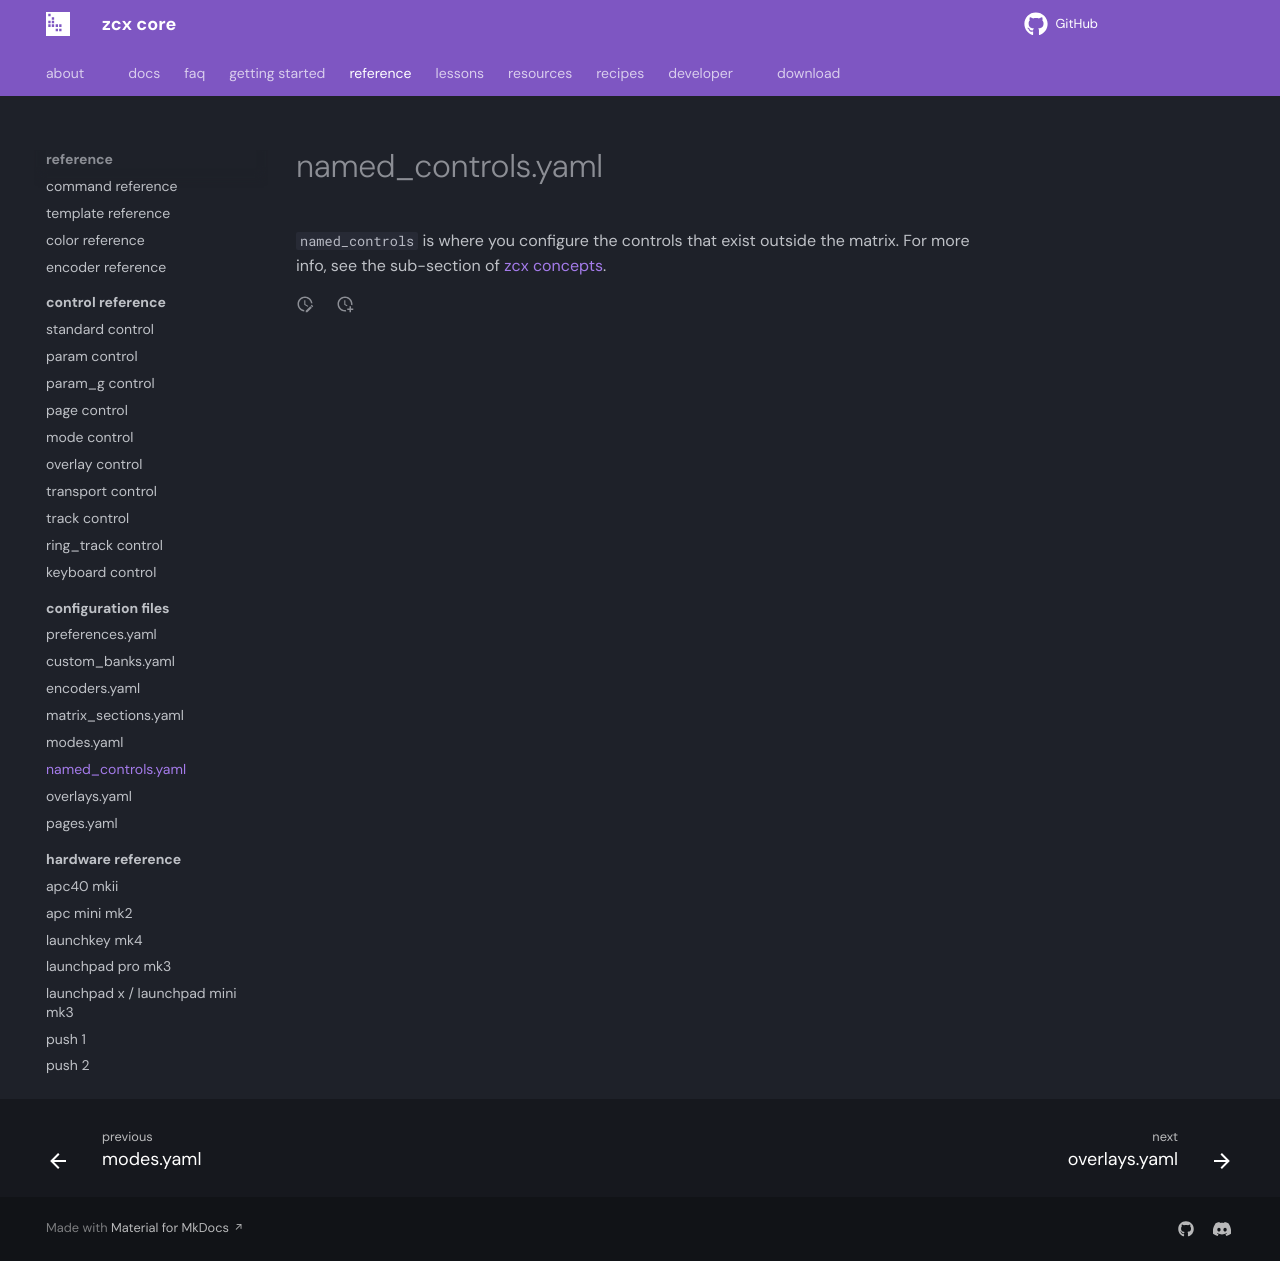

repository: odisfm/zcx-core · page: preview/reference/file/named_controls/index.html · generator: mkdocs

# named_controls.yaml

`named_controls` is where you configure the controls that exist outside the matrix. For more info, see the sub-section of [zcx concepts](../../lessons/getting-started/zcx-concepts.md#named-controls).
